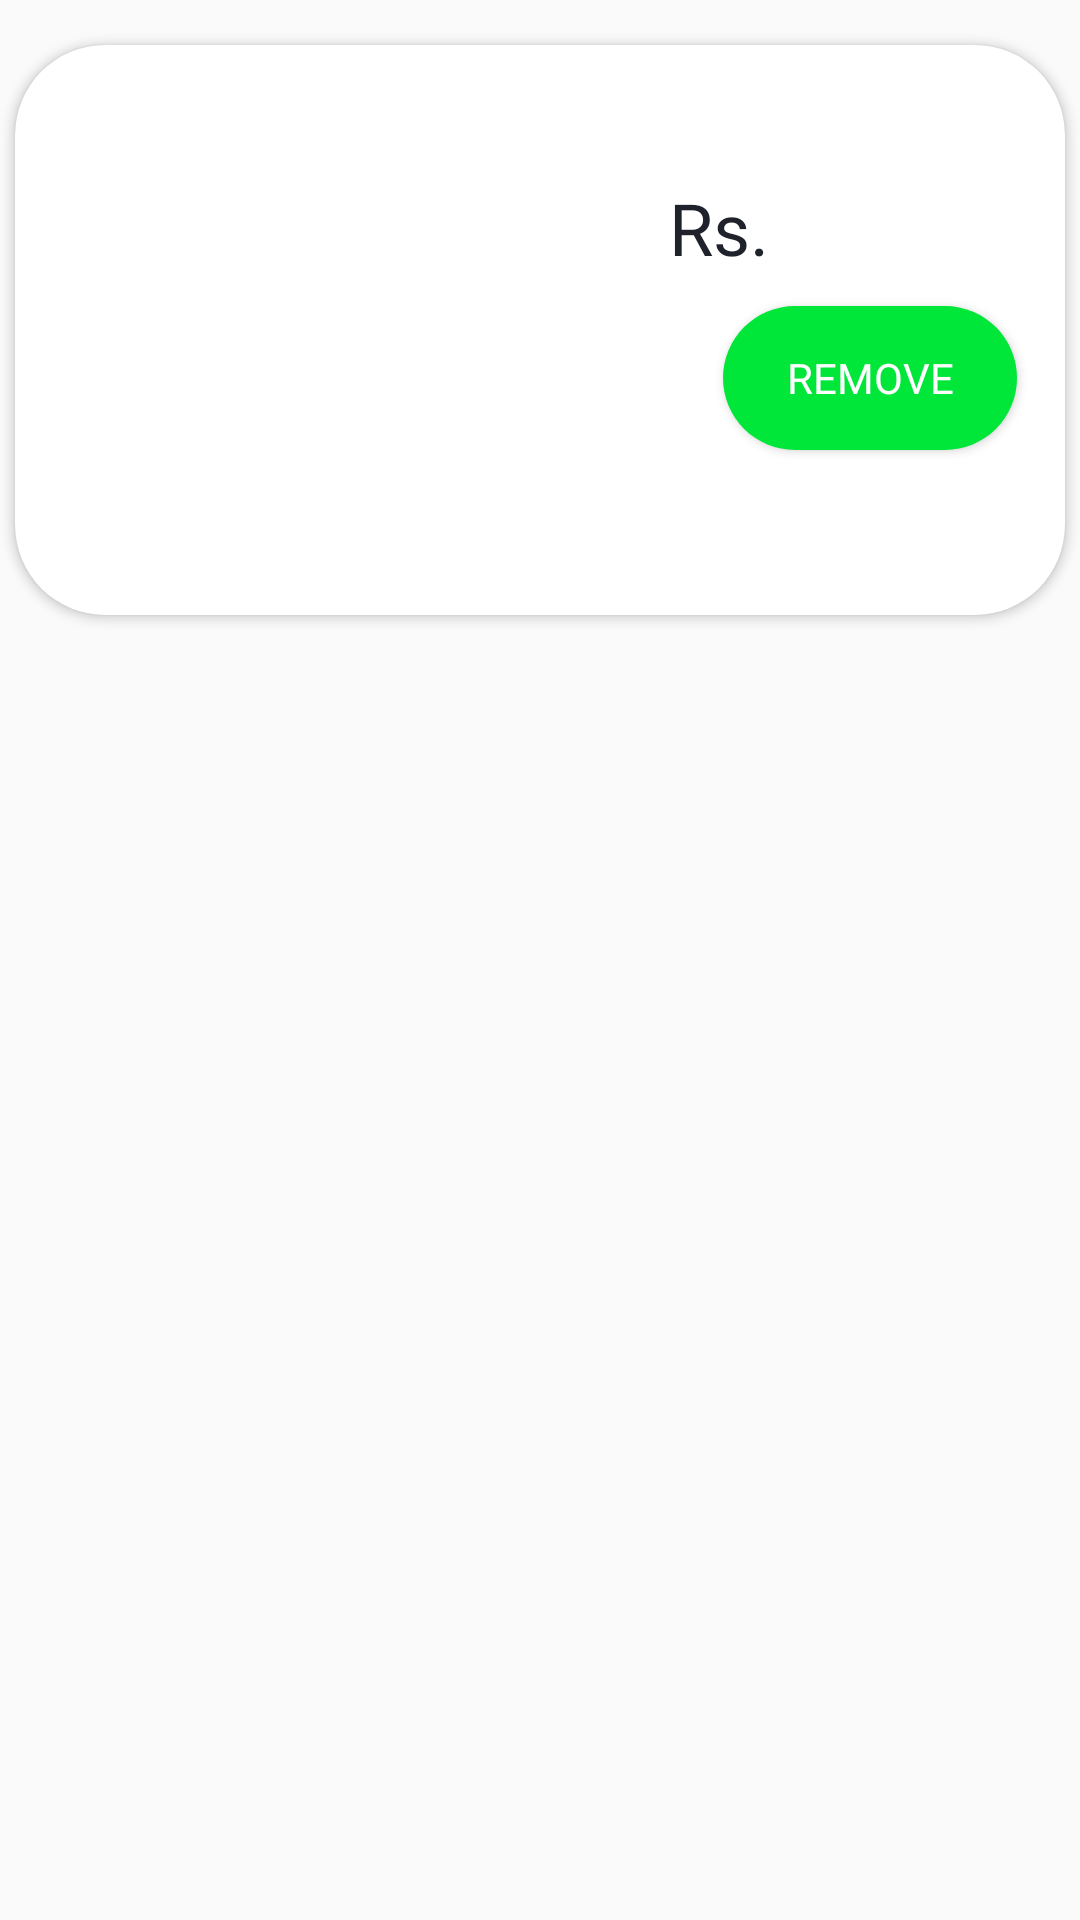

Here is an Android app screen rendered from its layout file. Give the layout XML and the strings, colors and styles it references.
<!-- AndroidManifest.xml: application theme WhiteWithBlack -->
<!-- res/layout/foodtemp.xml -->
<?xml version="1.0" encoding="utf-8"?>
<LinearLayout xmlns:android="http://schemas.android.com/apk/res/android"
    xmlns:app="http://schemas.android.com/apk/res-auto"
    android:layout_width="match_parent"
    android:layout_height="210dp"
    android:orientation="vertical">

    <androidx.cardview.widget.CardView
        android:layout_width="match_parent"
        android:layout_height="190dp"
        android:layout_marginLeft="5dp"
        android:layout_marginTop="15dp"
        android:layout_marginRight="5dp"
        android:background="@drawable/shadowbackgroung"
        android:elevation="24dp"
        app:cardCornerRadius="30dp"
        app:cardMaxElevation="36dp">

        <LinearLayout
            android:layout_width="match_parent"
            android:layout_height="match_parent"
            android:orientation="horizontal"
            android:padding="8dp">

            <androidx.cardview.widget.CardView

                android:layout_width="wrap_content"
                android:layout_height="wrap_content"
                android:background="@drawable/round_outline"
                app:cardCornerRadius="25dp">

                <ImageView
                    android:id="@+id/foodPicturefoodtemp"
                    android:layout_width="200dp"
                    android:layout_height="wrap_content"
                    android:scaleType="centerCrop"
                    android:src="@mipmap/nointernet" />

            </androidx.cardview.widget.CardView>

            <LinearLayout
                android:layout_width="match_parent"
                android:layout_height="match_parent"
                android:orientation="vertical">

                <TextView
                    android:id="@+id/foodNamefoodtemp"
                    android:layout_width="wrap_content"
                    android:layout_height="wrap_content"
                    android:layout_marginLeft="10dp"
                    android:layout_marginTop="5dp"
                    android:fontFamily="@font/poppinsmedium"
                    android:gravity="center"
                    android:textColor="@color/textPrimaryColor"
                    android:textSize="16dp" />

                <LinearLayout
                    android:layout_width="wrap_content"
                    android:layout_height="wrap_content"
                    android:orientation="horizontal">

                    <TextView
                        android:id="@+id/textView5"
                        android:layout_width="wrap_content"
                        android:layout_height="wrap_content"
                        android:layout_marginLeft="10dp"
                        android:layout_marginTop="10dp"
                        android:fontFamily="@font/poppinsmedium"
                        android:text="@string/rs"
                        android:textColor="@color/textPrimaryColor"
                        android:textSize="24dp" />

                    <TextView
                        android:id="@+id/foodPrizeFoodtemp"
                        android:layout_width="wrap_content"
                        android:layout_height="wrap_content"
                        android:layout_marginLeft="10dp"
                        android:layout_marginTop="10dp"
                        android:fontFamily="@font/poppinsmedium"
                        android:textColor="@color/textPrimaryColor"
                        android:textSize="24dp" />

                </LinearLayout>


                <Button
                    android:layout_gravity="center_horizontal"
                    android:id="@+id/removefoodtemp"
                    android:layout_width="98dp"
                    android:layout_height="wrap_content"
                    android:layout_centerHorizontal="true"
                    android:layout_marginLeft="10dp"
                    android:layout_marginTop="10dp"
                    android:background="@drawable/rounded_rectangele"
                    android:fontFamily="@font/poppinsmedium"
                    android:text="@string/remove"
                    android:textColor="@color/white" />


            </LinearLayout>

        </LinearLayout>
    </androidx.cardview.widget.CardView>
</LinearLayout>
<!-- resources referenced by this layout -->
<resources>
  <color name="textPrimaryColor">#20222b</color>
  <color name="white">#FFFFFF</color>
  <!-- drawable round_outline (drawable) -->
  <?xml version="1.0" encoding="utf-8"?>
  <shape xmlns:android="http://schemas.android.com/apk/res/android" android:shape="rectangle">
      <solid android:color="#ffffff"/>
  
      <stroke android:width="3dp"
          android:color="#FFFFFF"/>
  
      <padding android:left="1dp"
          android:top="1dp"
          android:right="1dp"
          android:bottom="1dp"/>
  
      <corners android:radius="30px"/>
  </shape>
  <!-- drawable rounded_rectangele (drawable) -->
  <?xml version="1.0" encoding="utf-8"?>
  <shape xmlns:android="http://schemas.android.com/apk/res/android"
      android:shape="rectangle">
  
      <solid android:color="@color/green" />
      <size
          android:height="30dp"
          android:width="90dp"
          >
      </size>
      <corners android:radius="50dp" />
  
  </shape>
  <!-- drawable shadowbackgroung: vector/xml drawable (drawable, 2060 chars, omitted) -->
  <string name="remove">REMOVE</string>
  <string name="rs"> Rs.</string>
  <style name="WhiteWithBlack" parent="Theme.AppCompat.Light.NoActionBar">
          
          <item name="android:windowNoTitle">true</item>
          <item name="colorPrimary">@color/colorPrimary</item>
          <item name="colorAccent">@color/colorAccent</item>
          <item name="android:statusBarColor">@color/background</item>
          <item name="android:windowLightStatusBar">true</item>
      </style>
  <color name="green">#00e73a</color>
  <color name="colorPrimary">#FF3B3B3B</color>
  <color name="colorAccent">#00e73a</color>
  <color name="background">#fafafa</color>
</resources>
